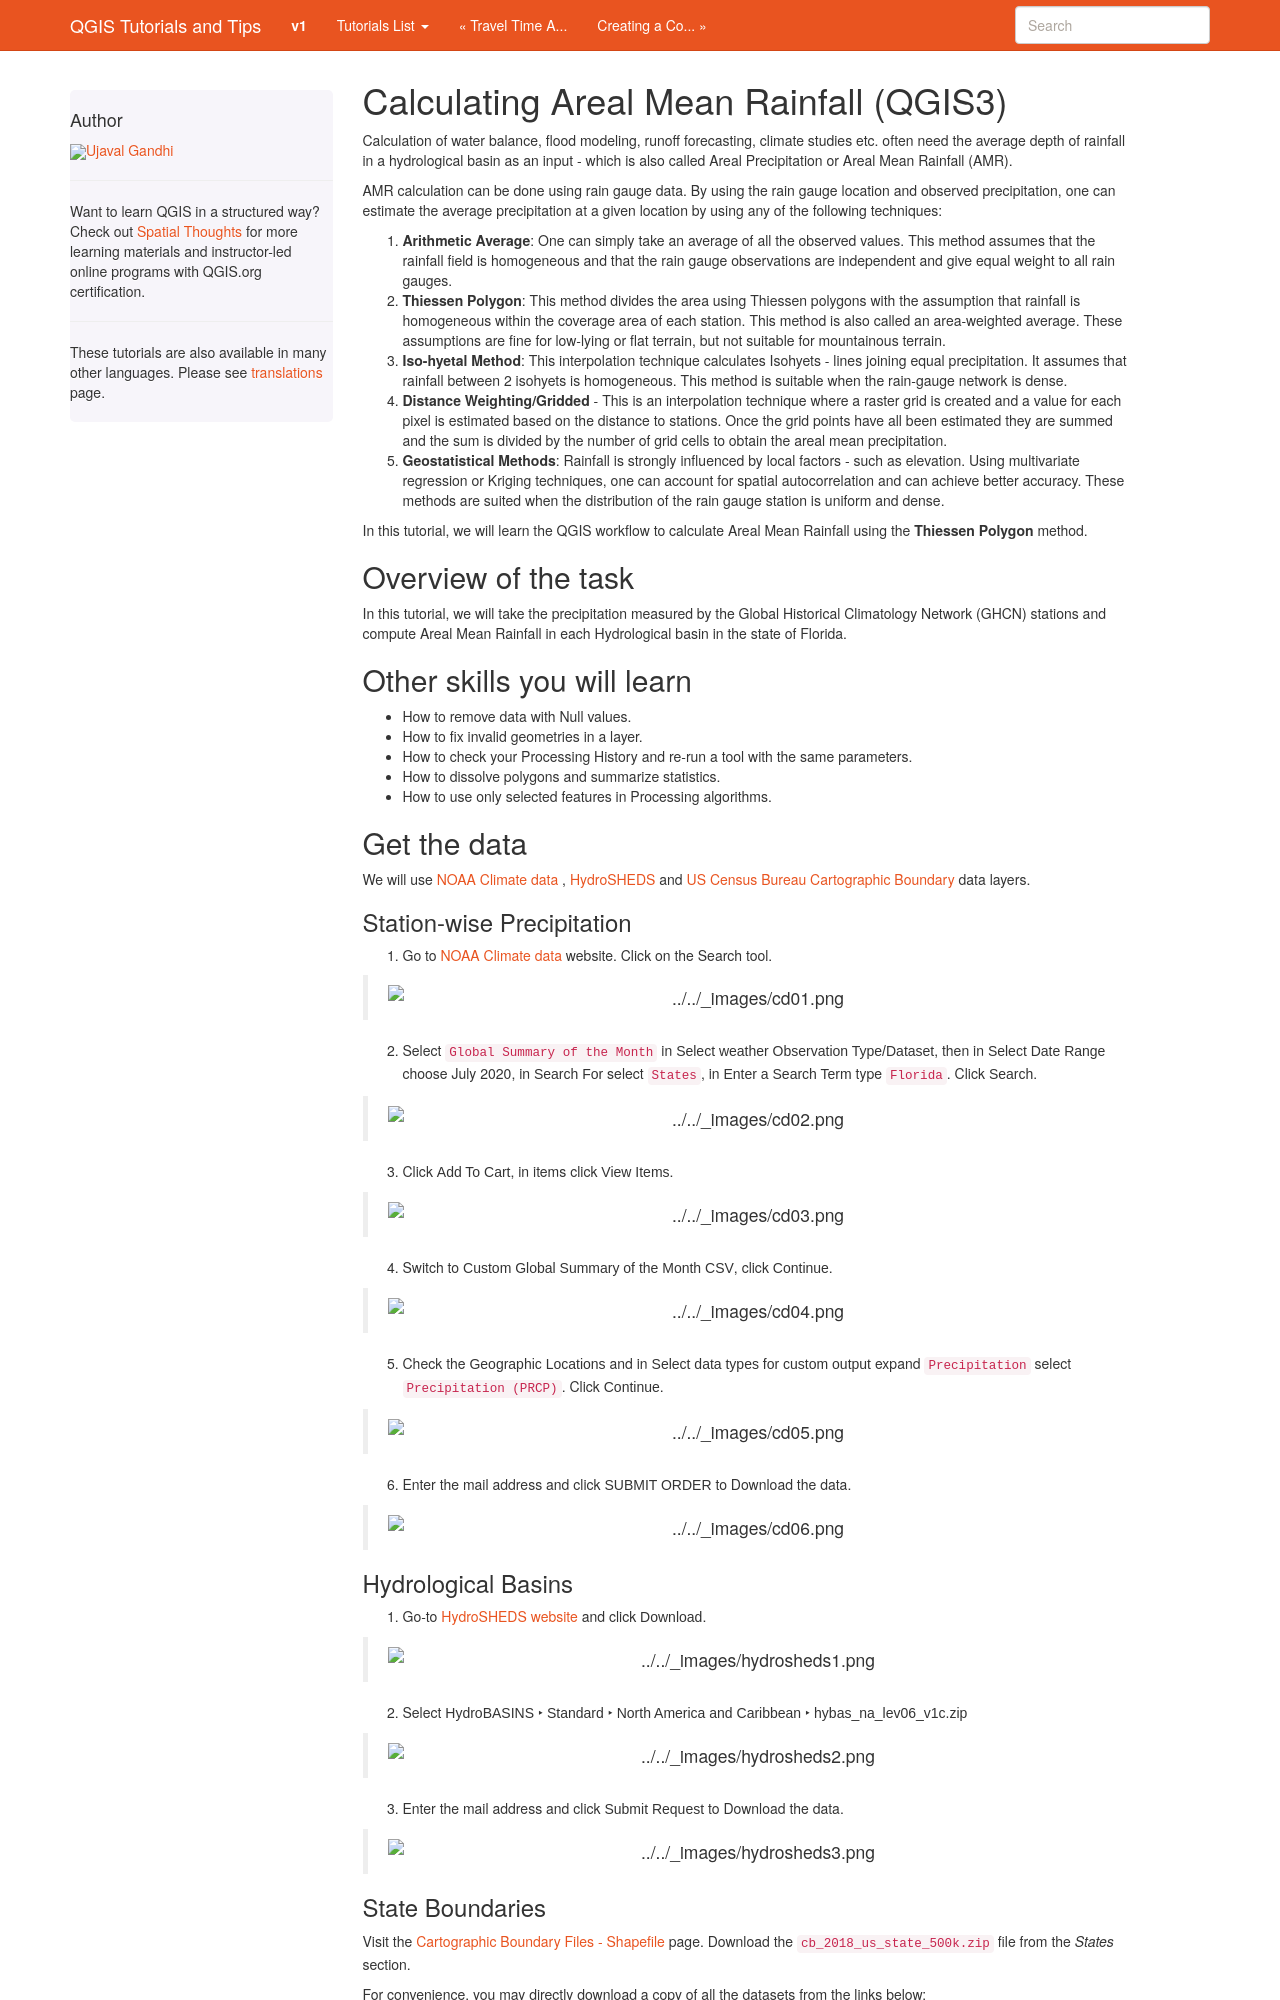

repository: spatialthoughts/qgis-tutorials · page: ru/docs/3/areal_mean_rainfall.html · generator: sphinx

Calculating Areal Mean Rainfall (QGIS3)
=======================================

Calculation of water balance, flood modeling, runoff forecasting, climate studies etc. often need the average depth of rainfall in a hydrological basin as an input - which is also called Areal Precipitation or Areal Mean Rainfall (AMR). 

AMR calculation can be done using rain gauge data. By using the rain gauge location and observed precipitation, one can estimate the average precipitation at a given location by using any of the following techniques:

1. **Arithmetic Average**: One can simply take an average of all the observed values. This method assumes that the rainfall field is homogeneous and that the rain gauge observations are independent and give equal weight to all rain gauges.

2. **Thiessen Polygon**: This method divides the area using Thiessen polygons with the assumption that rainfall is homogeneous within the coverage area of each station. This method is also called an area-weighted average. These assumptions are fine for low-lying or flat terrain, but not suitable for mountainous terrain.

3. **Iso-hyetal Method**: This interpolation technique calculates Isohyets - lines joining equal precipitation. It assumes that rainfall between 2 isohyets is homogeneous. This method is suitable when the rain-gauge network is dense.

4. **Distance Weighting/Gridded** - This is an interpolation technique where a raster grid is created and a value for each pixel is estimated based on the distance to stations. Once the grid points have all been estimated they are summed and the sum is divided by the number of grid cells to obtain the areal mean precipitation.

5. **Geostatistical Methods**: Rainfall is strongly influenced by local factors - such as elevation. Using multivariate regression or Kriging techniques, one can account for spatial autocorrelation and can achieve better accuracy. These methods are suited when the distribution of the rain gauge station is uniform and dense.

In this tutorial, we will learn the QGIS workflow to calculate Areal Mean Rainfall using the **Thiessen Polygon** method.

Overview of the task
--------------------

In this tutorial, we will take the precipitation measured by the Global Historical
Climatology Network (GHCN) stations and compute Areal Mean Rainfall in each Hydrological basin in the state of Florida.

Other skills you will learn
----------------------------

- How to remove data with Null values.
- How to fix invalid geometries in a layer.
- How to check your Processing History and re-run a tool with the same parameters.
- How to dissolve polygons and summarize statistics.
- How to use only selected features in Processing algorithms.

Get the data
------------

We will use `NOAA Climate data <https://www.ncdc.noaa.gov/cdo-web/>`_ , `HydroSHEDS <https://www.hydrosheds.org/>`_ and `US Census Bureau Cartographic Boundary <https://www.census.gov/geographies/mapping-files/time-series/geo/carto-boundary-file.html>`_ data layers.

Station-wise Precipitation
^^^^^^^^^^^^^^^^^^^^^^^^^^

1. Go to `NOAA Climate data <https://www.ncdc.noaa.gov/cdo-web/>`_ website. Click on the Search tool. 

  .. image:: /static/3/areal_mean_rainfall/images/cd01.png
    :align: center
    

2. Select ``Global Summary of the Month`` in :guilabel:`Select weather Observation Type/Dataset`, then in :guilabel:`Select Date Range` choose July 2020, in :guilabel:`Search For` select ``States``, in :guilabel:`Enter a Search Term`  type ``Florida``. Click :guilabel:`Search`. 

  .. image:: /static/3/areal_mean_rainfall/images/cd02.png
    :align: center
    

3. Click :guilabel:`Add To Cart`, in items click :guilabel:`View Items`.  

  .. image:: /static/3/areal_mean_rainfall/images/cd03.png
    :align: center
    

4. Switch to :guilabel:`Custom Global Summary of the Month CSV`, click :guilabel:`Continue`.

  .. image:: /static/3/areal_mean_rainfall/images/cd04.png
    :align: center
    
    
5. Check the :guilabel:`Geographic Locations` and in :guilabel:`Select data types for custom output` expand ``Precipitation`` select ``Precipitation (PRCP)``. Click :guilabel:`Continue`.

  .. image:: /static/3/areal_mean_rainfall/images/cd05.png
    :align: center
    

6. Enter the mail address and click :guilabel:`SUBMIT ORDER` to Download the data.

  .. image:: /static/3/areal_mean_rainfall/images/cd06.png
    :align: center
